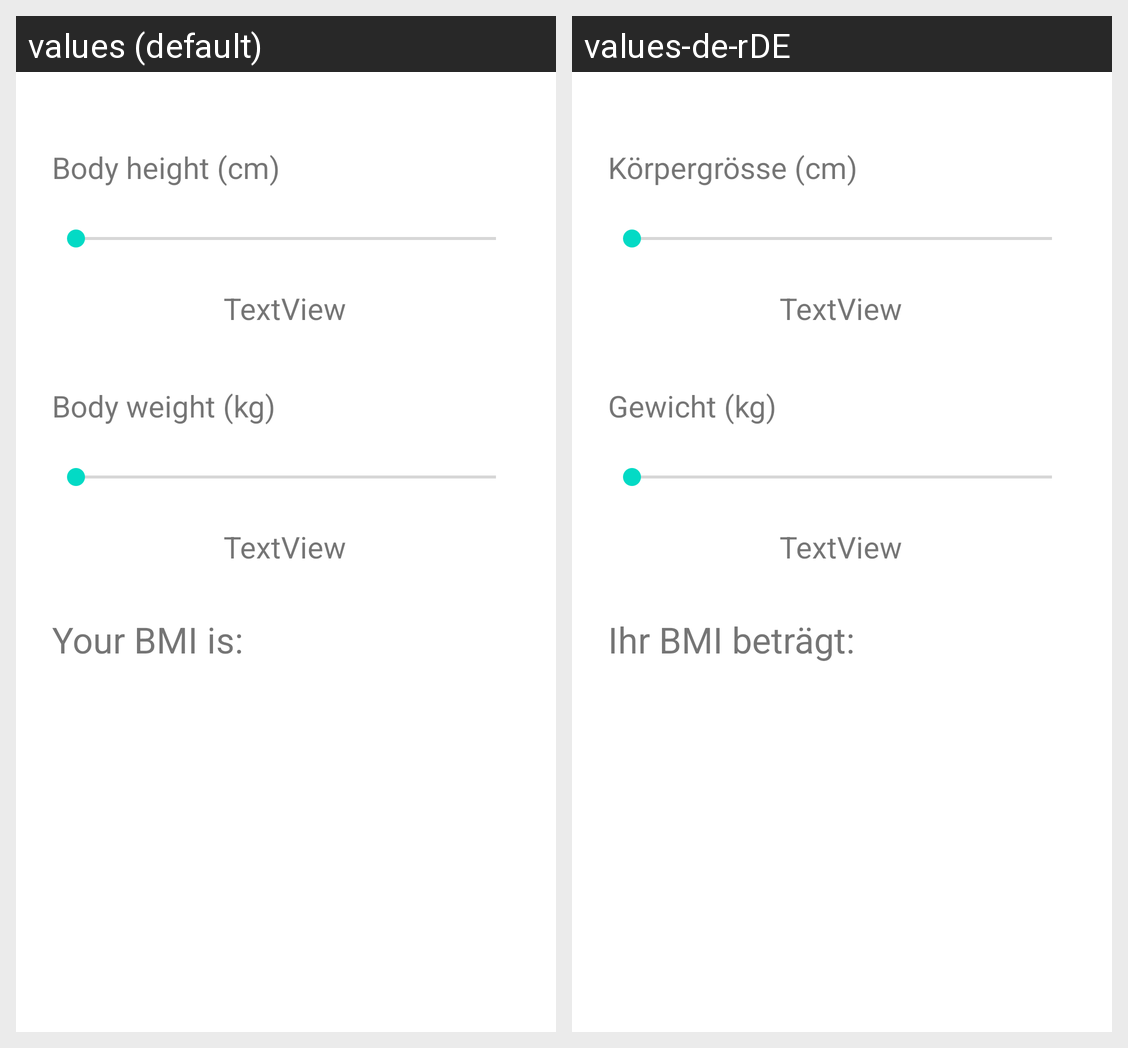

This grid shows one Android layout under two languages. Give, for every string resource on the screen, its name, the default text and each shown locale's text.
Android screen res/layout/activity_main.xml rendered under 2 locales, left to right: values (default), values-de-rDE. Device: Nexus 5 (rendered at 1080×1920; each locale shown at half size, 540×960, under a caption strip naming it); theme Theme.BmiRechner.
Strings drawn on this screen, with the default value and each locale's value (text and hints the layout hard-codes, and strings that could not be matched under every locale, appear in the picture but are not listed):

text_height
  values: Body height (cm)
  values-de-rDE: Körpergrösse (cm)

text_weight
  values: Body weight (kg)
  values-de-rDE: Gewicht (kg)

text_bmi
  values: Your BMI is:
  values-de-rDE: Ihr BMI beträgt:
